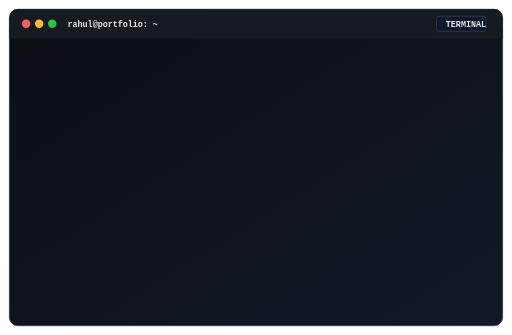
t = 0.00 s
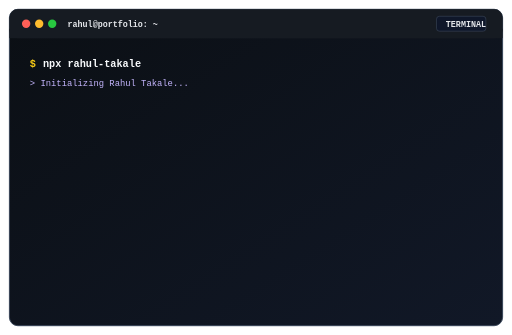
t = 1.67 s
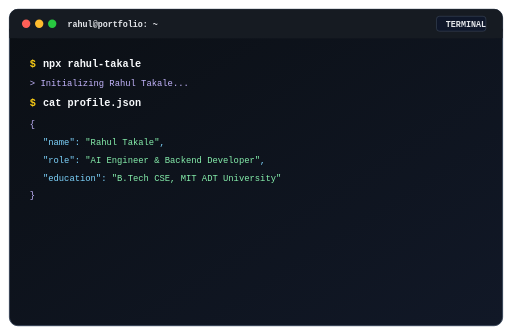
t = 3.33 s
t = 5.00 s: frame unchanged from t = 3.33 s, image omitted
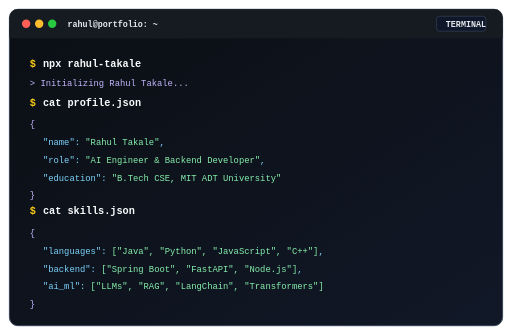
t = 6.67 s
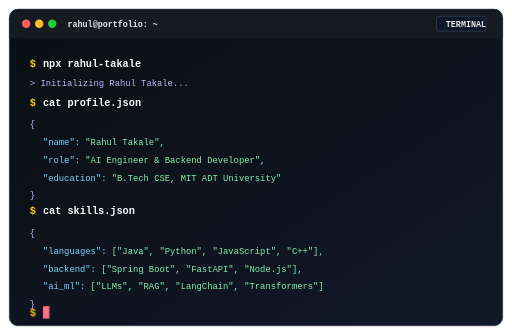
t = 8.33 s

The animated SVG that drew these frames (rendered in a browser with its animation timeline set to each time). Animation: 3 SMIL elements (animate=3), 9 CSS @keyframes rules; one cycle of 10.00 s, repeats indefinitely.

<svg xmlns="http://www.w3.org/2000/svg" width="1100" height="720" viewBox="0 0 1100 720"
     role="img" aria-label="Looping animated terminal introduction for Rahul Takale">

  <defs>
    <linearGradient id="terminalBg" x1="0" y1="0" x2="1" y2="1">
      <stop offset="0%" stop-color="#0b0f14"/>
      <stop offset="100%" stop-color="#111827"/>
    </linearGradient>

    <!-- Typing masks use one shared 10-second timeline, so every loop restarts together. -->
    <clipPath id="typing1">
      <rect x="92" y="122" width="0" height="35">
        <animate attributeName="width"
                 values="0;0;290;290;0"
                 keyTimes="0;0.04;0.13;0.90;1"
                 dur="10s" repeatCount="indefinite"/>
      </rect>
    </clipPath>

    <clipPath id="typing2">
      <rect x="92" y="204" width="0" height="35">
        <animate attributeName="width"
                 values="0;0;250;250;0"
                 keyTimes="0;0.20;0.28;0.90;1"
                 dur="10s" repeatCount="indefinite"/>
      </rect>
    </clipPath>

    <clipPath id="typing3">
      <rect x="92" y="438" width="0" height="35">
        <animate attributeName="width"
                 values="0;0;235;235;0"
                 keyTimes="0;0.52;0.60;0.90;1"
                 dur="10s" repeatCount="indefinite"/>
      </rect>
    </clipPath>
  </defs>

  <style>
    .mono {
      font-family: "Fira Code", "Cascadia Code", "SFMono-Regular", Consolas, monospace;
    }

    .title   { font-size:18px; font-weight:700; fill:#e5e7eb; }
    .prompt  { font-size:22px; font-weight:700; fill:#facc15; }
    .command { font-size:22px; font-weight:700; fill:#f8fafc; }
    .output  { font-size:19px; fill:#c4b5fd; }
    .key     { fill:#7dd3fc; }
    .value   { fill:#86efac; }

    .command1 { animation: command1 10s linear infinite; }
    .output1  { animation: output1 10s linear infinite; }
    .command2 { animation: command2 10s linear infinite; }
    .output2  { animation: output2 10s linear infinite; }
    .command3 { animation: command3 10s linear infinite; }
    .output3  { animation: output3 10s linear infinite; }
    .ending   { animation: ending 10s linear infinite; }

    .cursor {
      fill:#fb7185;
      animation: cursorVisibility 10s linear infinite, blink .75s steps(1) infinite;
    }

    @keyframes command1 {
      0%,3% { opacity:0; }
      4%,90% { opacity:1; }
      94%,100% { opacity:0; }
    }

    @keyframes output1 {
      0%,13% { opacity:0; }
      16%,90% { opacity:1; }
      94%,100% { opacity:0; }
    }

    @keyframes command2 {
      0%,19% { opacity:0; }
      20%,90% { opacity:1; }
      94%,100% { opacity:0; }
    }

    @keyframes output2 {
      0%,28% { opacity:0; }
      31%,90% { opacity:1; }
      94%,100% { opacity:0; }
    }

    @keyframes command3 {
      0%,51% { opacity:0; }
      52%,90% { opacity:1; }
      94%,100% { opacity:0; }
    }

    @keyframes output3 {
      0%,60% { opacity:0; }
      63%,90% { opacity:1; }
      94%,100% { opacity:0; }
    }

    @keyframes ending {
      0%,78% { opacity:0; }
      81%,90% { opacity:1; }
      94%,100% { opacity:0; }
    }

    @keyframes cursorVisibility {
      0%,78% { opacity:0; }
      81%,90% { opacity:1; }
      94%,100% { opacity:0; }
    }

    @keyframes blink {
      0%,49% { opacity:1; }
      50%,100% { opacity:0; }
    }
  </style>

  <!-- Window -->
  <rect x="20" y="20" width="1060" height="680" rx="18"
        fill="url(#terminalBg)" stroke="#334155" stroke-width="2"/>

  <rect x="20" y="20" width="1060" height="62" rx="18" fill="#161b22"/>
  <rect x="20" y="62" width="1060" height="20" fill="#161b22"/>

  <circle cx="56" cy="51" r="9" fill="#ff5f57"/>
  <circle cx="84" cy="51" r="9" fill="#febc2e"/>
  <circle cx="112" cy="51" r="9" fill="#28c840"/>

  <text x="145" y="58" class="mono title">rahul@portfolio: ~</text>

  <rect x="938" y="35" width="106" height="32" rx="6"
        fill="#0f172a" stroke="#475569"/>
  <text x="958" y="57" class="mono title" font-size="14">TERMINAL</text>

  <g class="mono">

    <!-- 1. npx command -->
    <g class="command1">
      <text x="64" y="145" class="prompt">$</text>
      <text x="92" y="145" class="command" clip-path="url(#typing1)">npx rahul-takale</text>
    </g>

    <g class="output1">
      <text x="64" y="185" class="output">&gt; Initializing Rahul Takale...</text>
    </g>

    <!-- 2. profile command -->
    <g class="command2">
      <text x="64" y="227" class="prompt">$</text>
      <text x="92" y="227" class="command" clip-path="url(#typing2)">cat profile.json</text>
    </g>

    <g class="output2">
      <text x="64" y="274" class="output">{</text>
      <text x="92" y="312" class="output key">"name": <tspan class="value">"Rahul Takale"</tspan>,</text>
      <text x="92" y="350" class="output key">"role": <tspan class="value">"AI Engineer &amp; Backend Developer"</tspan>,</text>
      <text x="92" y="388" class="output key">"education": <tspan class="value">"B.Tech CSE, MIT ADT University"</tspan></text>
      <text x="64" y="426" class="output">}</text>
    </g>

    <!-- 3. skills command -->
    <g class="command3">
      <text x="64" y="461" class="prompt">$</text>
      <text x="92" y="461" class="command" clip-path="url(#typing3)">cat skills.json</text>
    </g>

    <g class="output3">
      <text x="64" y="508" class="output">{</text>
      <text x="92" y="546" class="output key">"languages": <tspan class="value">["Java", "Python", "JavaScript", "C++"]</tspan>,</text>
      <text x="92" y="584" class="output key">"backend": <tspan class="value">["Spring Boot", "FastAPI", "Node.js"]</tspan>,</text>
      <text x="92" y="622" class="output key">"ai_ml": <tspan class="value">["LLMs", "RAG", "LangChain", "Transformers"]</tspan></text>
      <text x="64" y="660" class="output">}</text>
    </g>

    <!-- Final prompt, with bottom spacing -->
    <g class="ending">
      <text x="64" y="680" class="prompt">$</text>
      <rect x="92" y="658" width="14" height="27" rx="1" class="cursor"/>
    </g>

  </g>
</svg>
